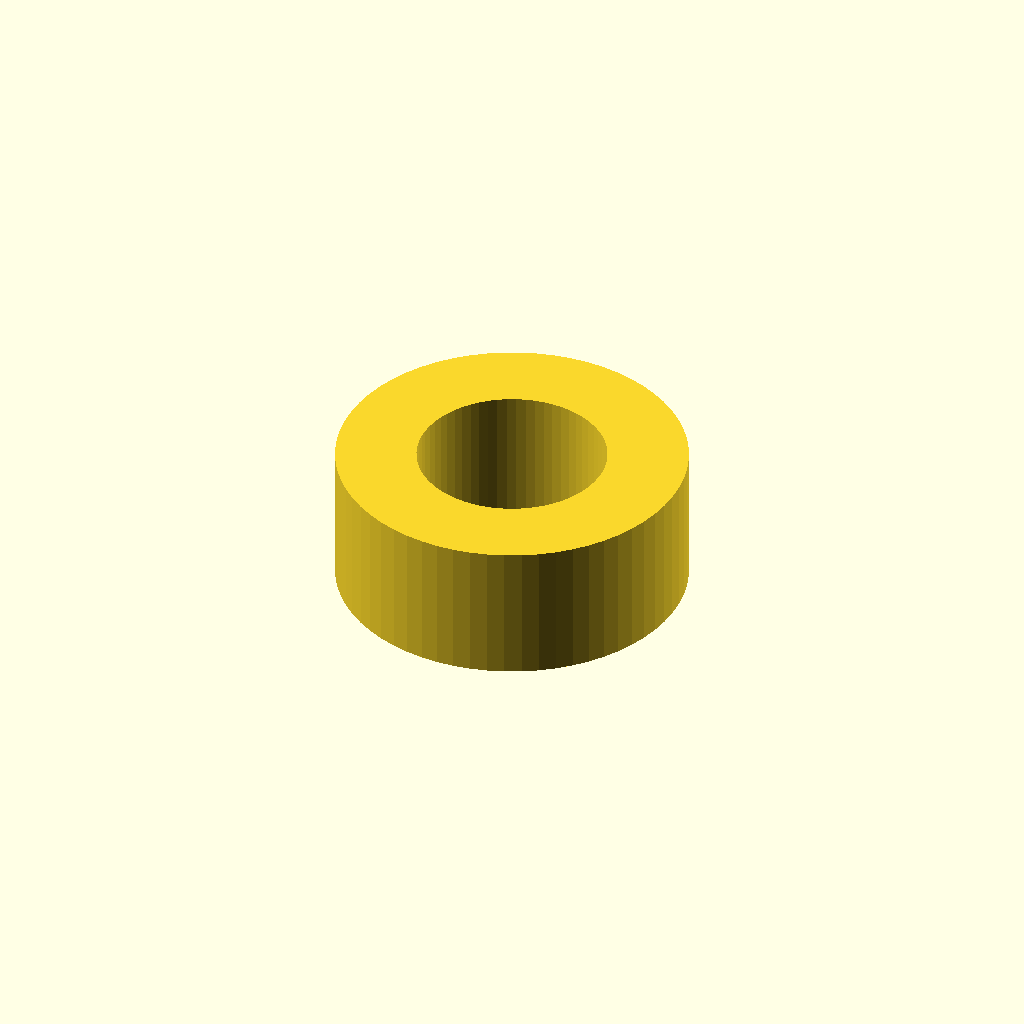
Cell 1: rendered with the file's own defaults.
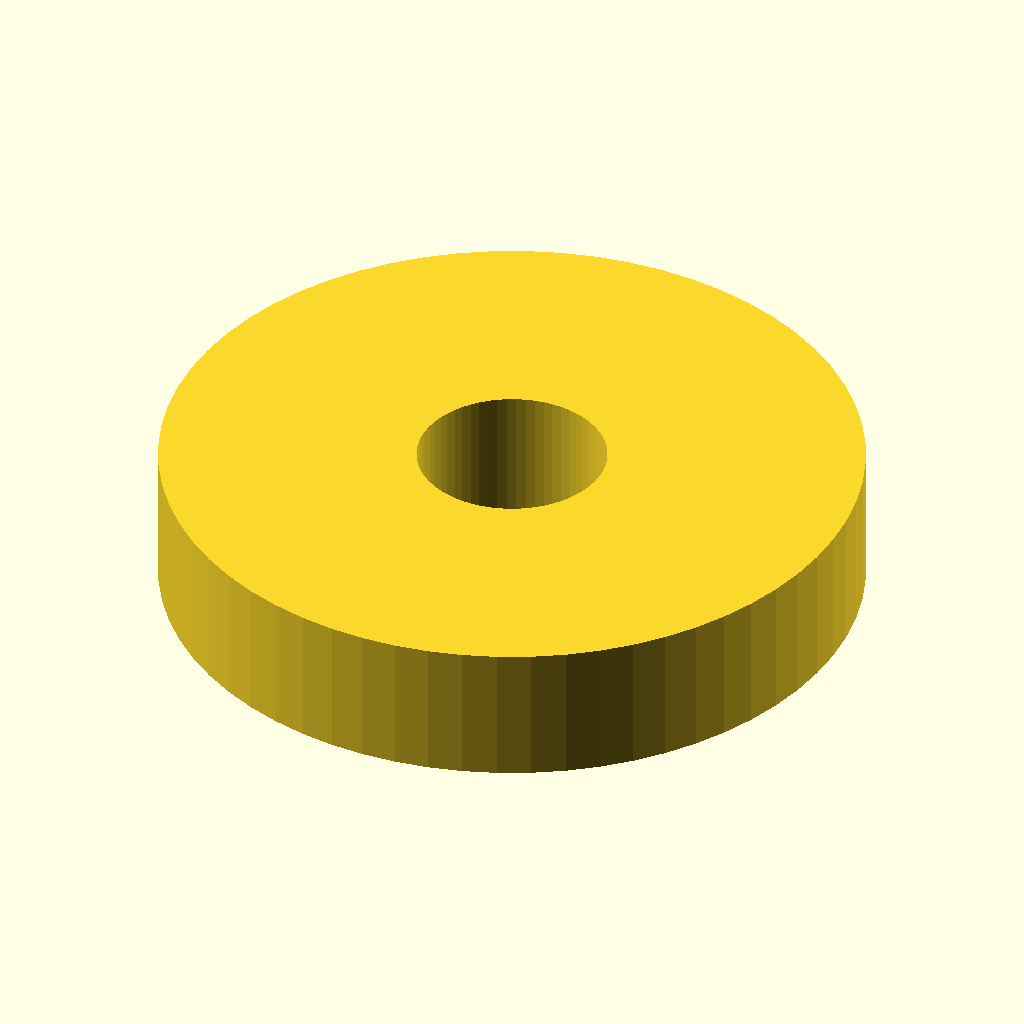
Cell 2 — od set to 25, the other parameters unchanged.
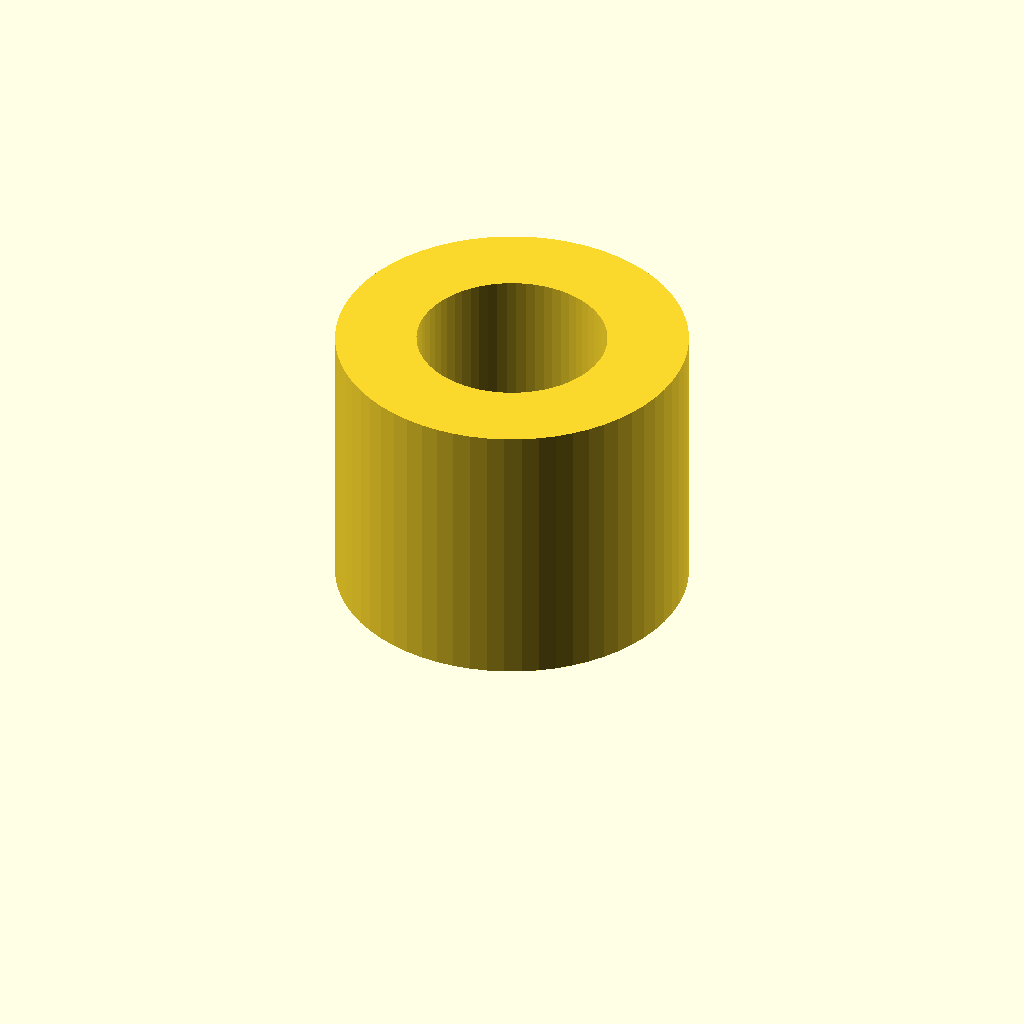
Cell 3: the same model with h = 10.
One fixed orthographic camera (rotation 55°, 0°, 25°; colour scheme Cornfield) for every cell.
OpenSCAD source file spacer.scad:
id = 6.75;
od = 12.5;
h = 5;

$fn = 64;

linear_extrude(height=h) difference() {
    circle(d=od);
    circle(d=id);
}
Parameter table extracted from the source (name, type, default, range or options):
id: number, default 6.75
od: number, default 12.5
h: number, default 5
